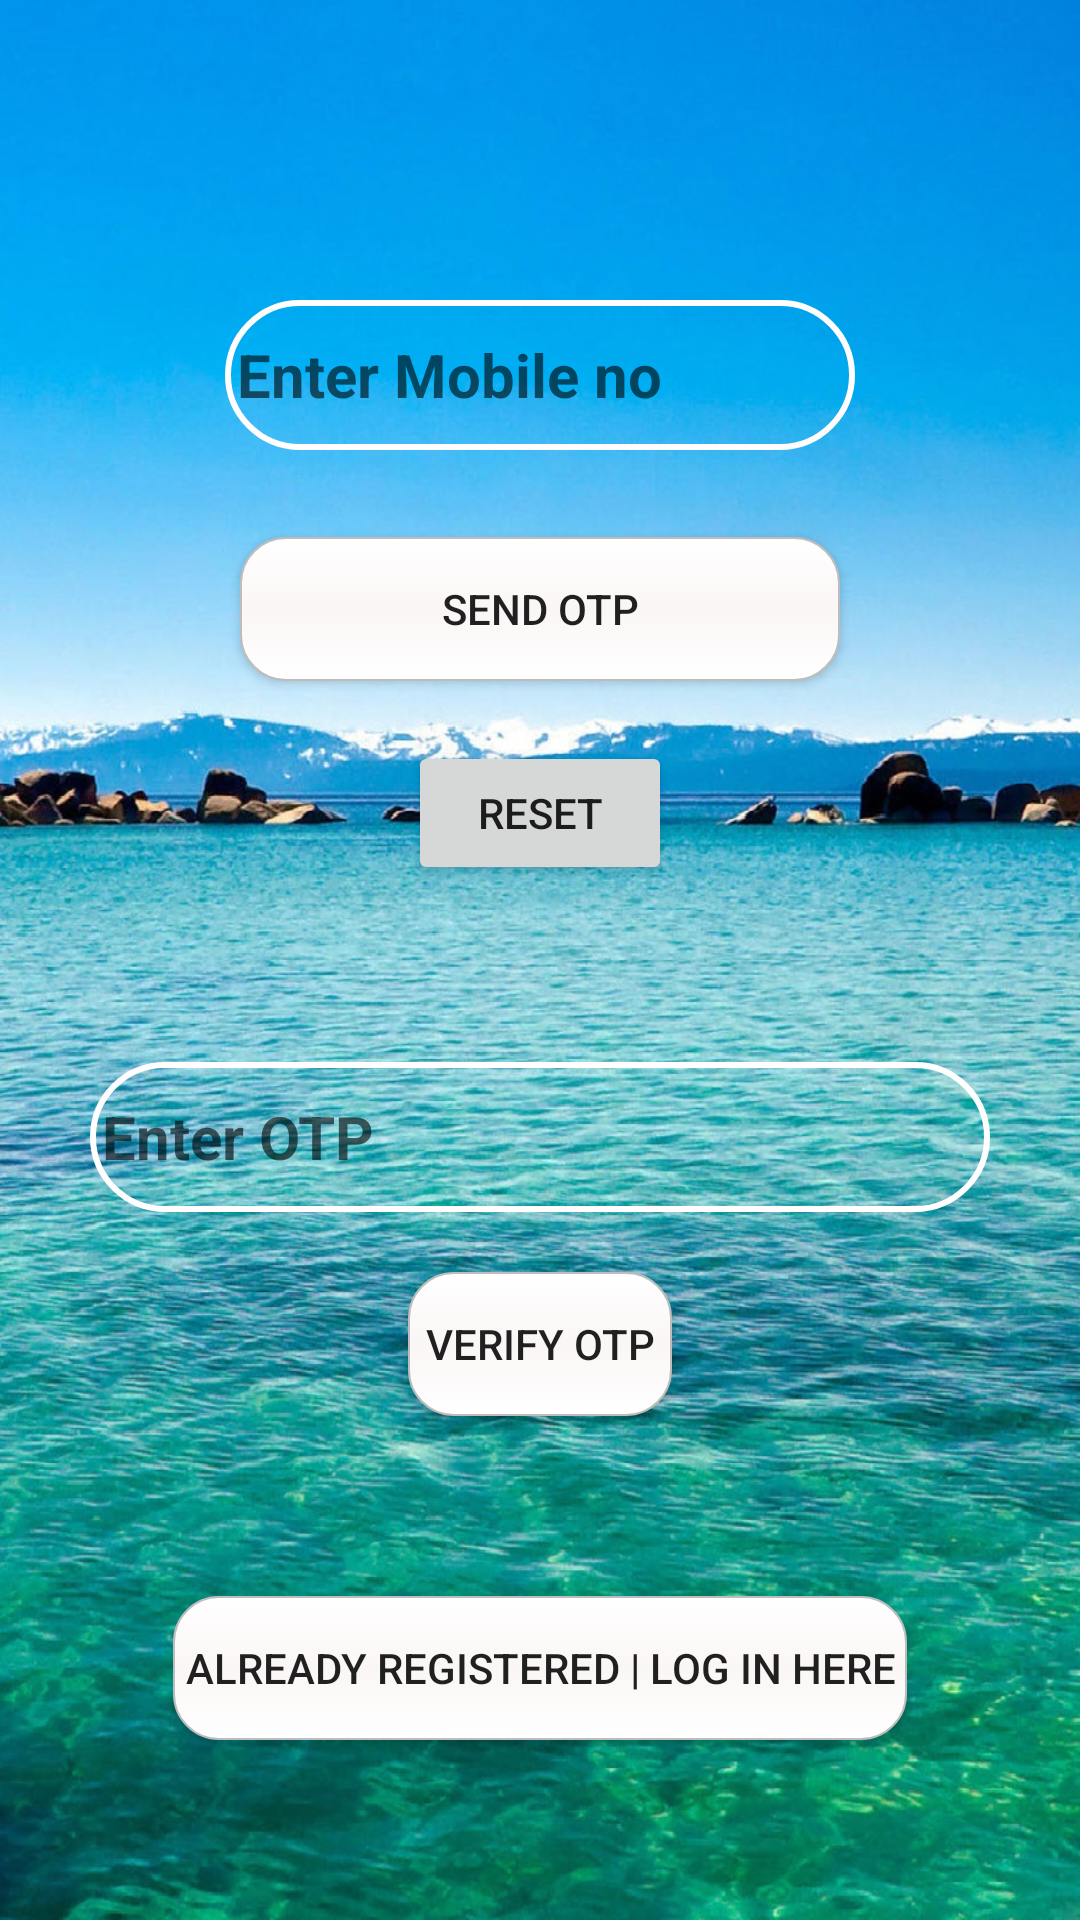

This screen was rendered from an Android layout file. Write that file and the resources it references.
<!-- AndroidManifest.xml: application theme Theme.AppCompat.DayNight.NoActionBar -->
<!-- res/layout/activity_otp.xml -->
<?xml version="1.0" encoding="utf-8"?>

<LinearLayout xmlns:android="http://schemas.android.com/apk/res/android"
    xmlns:app="http://schemas.android.com/apk/res-auto"
    xmlns:tools="http://schemas.android.com/tools"
    android:layout_width="match_parent"
    android:layout_height="match_parent"
    android:background="@drawable/newregimg"
    android:orientation="vertical"
    tools:context=".OTP"
    tools:layout_editor_absoluteY="25dp">


    <EditText

        android:id="@+id/mobileno"
        android:layout_width="210dp"
        android:layout_height="50dp"
        android:layout_gravity="center_horizontal"
        android:layout_marginTop="100dp"
        android:layout_marginBottom="29dp"
        android:background="@drawable/edittext_rounded_corners"
        android:ems="10"
        android:hint="Enter Mobile no"
        android:maxLength="10"
        android:textSize="20dp"
        android:textStyle="bold" />

    <Button
        android:id="@+id/send_otp"
        android:layout_width="200dp"
        android:layout_height="wrap_content"
        android:layout_gravity="center_horizontal"
        android:background="@drawable/button_rounded_corners"
        android:text="@string/send_otp" />

    <Button
        android:id="@+id/button2"
        android:layout_width="wrap_content"
        android:layout_height="wrap_content"
        android:layout_marginBottom="59dp"
        android:onClick="reset1"
        android:text="Reset"
        android:layout_gravity="center_horizontal"
        android:layout_marginTop="20dp"/>

    <EditText
        android:id="@+id/enterotp"
        android:layout_width="300dp"
        android:layout_height="50dp"
        android:layout_gravity="center_horizontal"
        android:background="@drawable/edittext_rounded_corners"
        android:ems="10"
        android:hint="Enter OTP"
        android:inputType="textPersonName"
        android:maxLength="4"
        android:textSize="20dp"
        android:textStyle="bold" />

    <Button
        android:id="@+id/verify"
        android:layout_width="wrap_content"
        android:layout_height="wrap_content"
        android:background="@drawable/button_rounded_corners"
        android:onClick="verifyotp"
        android:layout_gravity="center_horizontal"
        android:text="@string/verify"
        android:layout_marginTop="20dp"/>


    <TextView
        android:id="@+id/hideotp1"
        android:layout_width="70dp"
        android:layout_height="40dp"
        android:layout_marginTop="20dp"
        android:layout_gravity="center_horizontal"/>

    <Button
        android:id="@+id/Login"
        android:layout_width="wrap_content"
        android:layout_height="wrap_content"
        android:layout_gravity="center_horizontal"
        android:background="@drawable/button_rounded_corners"
        android:onClick="loginpage"
        android:text="Already Registered | Log In Here"/>

</LinearLayout>
<!-- resources referenced by this layout -->
<resources>
  <!-- drawable button_rounded_corners (drawable) -->
  <?xml version="1.0" encoding="utf-8"?>
  
  <selector xmlns:android="http://schemas.android.com/apk/res/android">
      <item android:state_pressed="true" android:state_focused="true">
          <shape>
              <solid android:color="#FF8000"/>
              <stroke
                  android:width="2.3dp"
                  android:color="#FF8000" />
              <corners
                  android:radius="15dp" />
          </shape>
      </item>
  
      <item android:state_pressed="true" android:state_focused="false">
          <shape>
              <solid android:color="#FF8000"/>
              <stroke
                  android:width="2.3dp"
                  android:color="#FF8000" />
              <corners
                  android:radius="15dp" />
          </shape>
      </item>
      <item android:state_pressed="false" android:state_focused="true">
          <shape>
              <solid android:color="#FFFFFF"/>
              <stroke
                  android:width="2.3dp"
                  android:color="#FF8000" />
              <corners
                  android:radius="15dp" />
          </shape>
      </item>
  
      <item android:state_pressed="false" android:state_focused="false">
          <shape>
              <gradient
                  android:startColor="#ffff"
                  android:centerColor="#faf6f5"
                  android:endColor="#ffff"
                  android:angle="270"
                  />
              <stroke
                  android:width="0.7dp"
                  android:color="#BDBDBD" />
              <corners
                  android:radius="15dp" />
          </shape>
      </item>
  
      <item android:state_enabled="true">
          <shape>
              <padding
                  android:left="4dp"
                  android:top="4dp"
                  android:right="4dp"
                  android:bottom="4dp"
                  />
          </shape>
      </item>
  
  </selector>
  <!-- drawable edittext_rounded_corners (drawable) -->
  <?xml version="1.0" encoding="utf-8"?>
  
  <selector xmlns:android="http://schemas.android.com/apk/res/android">
      <item android:state_pressed="true" android:state_focused="true">
          <shape>
              <solid android:color="#FF8000"/>
              <stroke
                  android:width="2.3dp"
                  android:color="#FF8000" />
              <corners
                  android:radius="15dp" />
          </shape>
      </item>
  
      <item android:state_pressed="true" android:state_focused="false">
          <shape>
              <solid android:color="#FF8000"/>
              <stroke
                  android:width="2.3dp"
                  android:color="#FF8000" />
              <corners
                  android:radius="15dp" />
          </shape>
      </item>
      <item android:state_pressed="false" android:state_focused="true">
          <shape>
              <solid android:color="#FFFFFF"/>
              <stroke
                  android:width="2.3dp"
                  android:color="#FF8000" />
              <corners
                  android:radius="15dp" />
          </shape>
      </item>
  
      <item android:state_pressed="false" android:state_focused="false">
          <shape>
  
              <stroke
                  android:width="2dp"
                  android:color="#fffdfd" />
              <corners
                  android:radius="25dp" />
          </shape>
      </item>
  
      <item android:state_enabled="true">
      <shape>
      <padding
          android:left="4dp"
          android:top="4dp"
          android:right="4dp"
          android:bottom="4dp"
          />
      </shape>
      </item>
  
  </selector>
  <!-- drawable newregimg: jpg bitmap (drawable, 417049 bytes) -->
  <string name="send_otp">Send OTP</string>
  <string name="verify">Verify otp</string>
</resources>
